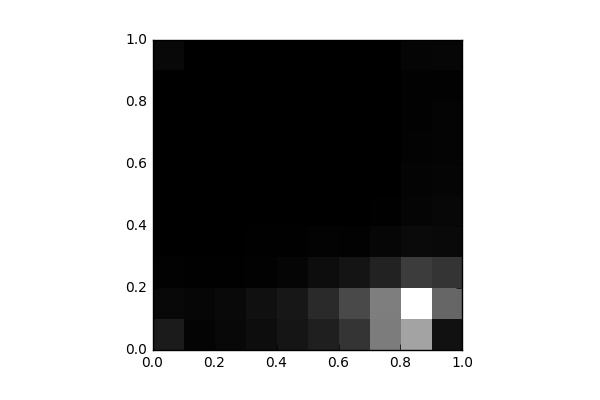

The table this chart was drawn from, first rows:
, 0, 1, 2, 3, 4, 5, 6, 7, 8, 9
0, 905.0, 282.0, 71.0, 13.0, 0.0, 0.0, 0.0, 0.0, 8.0, 270.0
1, 139.0, 202.0, 47.0, 6.0, 0.0, 0.0, 0.0, 0.0, 0.0, 0.0
2, 296.0, 321.0, 40.0, 14.0, 0.0, 0.0, 0.0, 0.0, 0.0, 0.0
3, 460.0, 545.0, 87.0, 55.0, 3.0, 0.0, 2.0, 0.0, 0.0, 0.0
4, 709.0, 774.0, 197.0, 59.0, 0.0, 0.0, 0.0, 2.0, 0.0, 0.0
5, 1034, 1422, 431.0, 117.0, 6.0, 0.0, 0.0, 0.0, 0.0, 0.0
6, 1738, 2474, 686.0, 83.0, 7.0, 7.0, 0.0, 0.0, 0.0, 0.0
7, 4113, 4177, 1129, 213.0, 65.0, 23.0, 16.0, 11.0, 6.0, 14.0
8, 5403, 8475, 1998, 352.0, 175.0, 147.0, 131.0, 84.0, 85.0, 167.0
9, 580.0, 3381, 1748, 314.0, 252.0, 168.0, 136.0, 133.0, 81.0, 211.0
